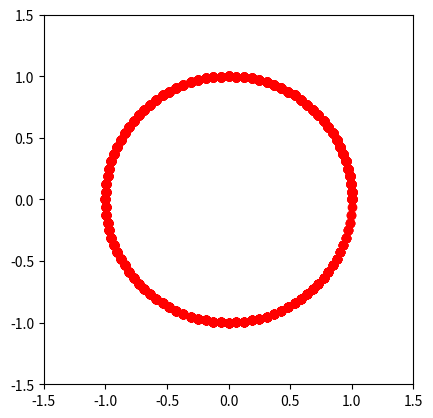

Source code (Python):
import matplotlib.pyplot as plt
import numpy as np

# Circle parameters
radius = 1
center = (0, 0)
total_points = 100  # Total number of points to place on the circle
duration = 10  # Total duration in seconds
interval = duration / total_points  # Time interval for each point

# Create a figure and axis
plt.ion()  # Turn on interactive mode
fig, ax = plt.subplots()
ax.set_xlim(-1.5, 1.5)
ax.set_ylim(-1.5, 1.5)
ax.set_aspect('equal')

# Draw the circle's outline
circle_outline = plt.Circle(center, radius, color='lightgray', fill=False)
ax.add_artist(circle_outline)

# Initialize the points list
x_points = []
y_points = []

# Show the plot
plt.show(block=False)

# Update loop to add points incrementally
for i in range(total_points):
    angle = 2 * np.pi * i / total_points  # Calculate angle for the point
    x = center[0] + radius * np.cos(angle)
    y = center[1] + radius * np.sin(angle)
    x_points.append(x)
    y_points.append(y)

    # Draw the updated points
    ax.plot(x_points, y_points, 'ro')  # Plot all points up to the current step
    plt.pause(interval)  # Pause to control the timing

plt.ioff()  # Turn off interactive mode
plt.show()
